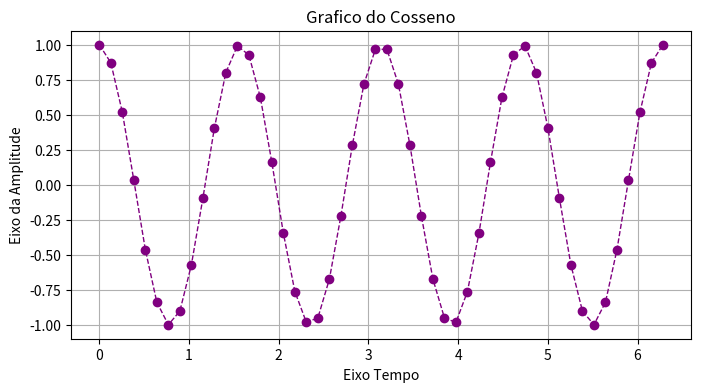

Python code for this plot:
#impotando as biblotecas
from matplotlib import pyplot as plt
import numpy as np

x = np.linspace(0, 2*np.pi, 50)
y = np.cos(4*x)

plt.figure(figsize=(8, 4))
plt.plot(x, y, color="purple", lw=1.0,
         marker="o", linestyle="dashed" )

plt.grid()
plt.title("Grafico do Cosseno")
plt.xlabel("Eixo Tempo")
plt.ylabel("Eixo da Amplitude")
plt.show()